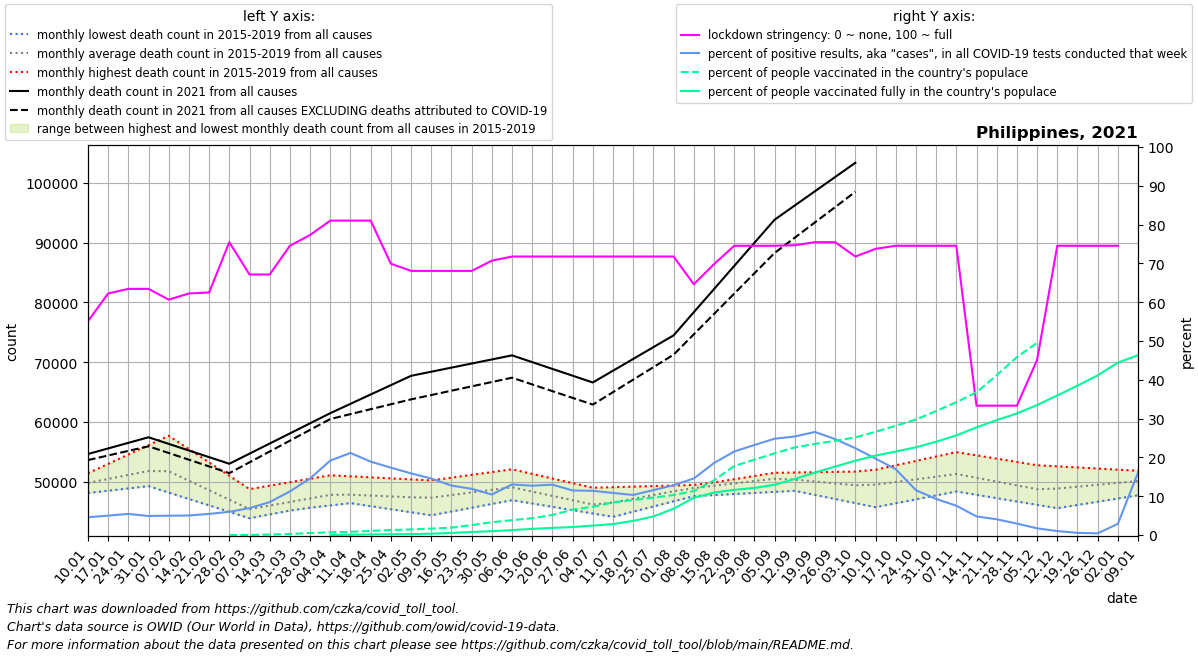

The file beside this chart, header and first rows:
date, location, time_unit, time, deaths_2010_all_ages, deaths_2011_all_ages, deaths_2012_all_ages, deaths_2013_all_ages, deaths_2014_all_ages, deaths_2015_all_ages, deaths_2016_all_ages, deaths_2017_all_ages, deaths_2018_all_ages, deaths_2019_all_ages, deaths_2020_all_ages, deaths_2021_all_ages, new_deaths, new_cases_smoothed, new_tests_smoothed, stringency_index, people_vaccinated, people_fully_vaccinated, population, positive_test_percent
2021-01-10, Philippines, monthly, 1, , , , , , , 48148, 49276, 50449, 51444, 51862, 54661, 1015, 1210, 26403, 55.09, , , 111046910, 4.583
2021-01-17, Philippines, monthly, 2, , , , , , , 48530, 49576, 50868, 53008, 52272, 55593, 1178, 1747, 34946, 62.24, , , 111046910, 4.999
2021-01-24, Philippines, monthly, 3, , , , , , , 48911, 49876, 51288, 54572, 52682, 56525, 1342, 1866, 34300, 63.43, , , 111046910, 5.441
2021-01-31, Philippines, monthly, 4, , , , , , , 49293, 50176, 51707, 56137, 53093, 57457, 1505, 1715, 34971, 63.43, , , 111046910, 4.904
2021-02-07, Philippines, monthly, 5, , , , , , 50381, 48221, 50476, 52126, 57701, 53503, 56350, 1521, 1728, 34688, 60.65, , , 111046910, 4.981
2021-02-14, Philippines, monthly, 6, , , , , , 48921, 47148, 49048, 50404, 55475, 51692, 55244, 1537, 1662, 33008, 62.24, , , 111046910, 5.035
2021-02-21, Philippines, monthly, 7, , , , , , 47460, 46076, 47620, 48681, 53250, 49881, 54138, 1553, 1702, 31275, 62.5, , , 111046910, 5.443
2021-02-28, Philippines, monthly, 8, , , , , , 46000, 45003, 46193, 46958, 51024, 48070, 53031, 1569, 1962, 32800, 75.46, 0.0, , 111046910, 5.982
2021-03-07, Philippines, monthly, 9, , , , , , 44540, 43931, 44765, 45236, 48798, 46259, 54722, 1451, 2319, 33433, 67.13, 13131, , 111046910, 6.936
2021-03-14, Philippines, monthly, 10, , , , , , 44922, 44572, 45358, 46018, 49376, 46206, 56412, 1333, 3251, 38321, 67.13, 136258, , 111046910, 8.484
2021-03-21, Philippines, monthly, 11, , , , , , 45305, 45212, 45950, 46801, 49954, 46154, 58103, 1215, 4991, 44392, 74.54, 291307, , 111046910, 11.24
2021-03-28, Philippines, monthly, 12, , , , , , 45687, 45852, 46543, 47584, 50531, 46101, 59793, 1097, 7371, 50575, 77.31, 578025, , 111046910, 14.57
2021-04-04, Philippines, monthly, 13, , , , , , 46070, 46493, 47136, 48366, 51109, 46049, 61484, 979.0, 9452, 49243, 81.02, 764811, 12805, 111046910, 19.19
2021-04-11, Philippines, monthly, 14, , , , , , 46452, 46748, 46974, 48218, 50937, 45996, 63045, 1718, 10105, 47783, 81.02, 923616, 82538, 111046910, 21.15
2021-04-18, Philippines, monthly, 15, , , , , , 45944, 47002, 46812, 48070, 50764, 45690, 64606, 2458, 10470, 55350, 81.02, 1175519, 176099, 111046910, 18.92
2021-04-25, Philippines, monthly, 16, , , , , , 45436, 47256, 46649, 47922, 50592, 45383, 66166, 3198, 9460, 54481, 69.91, 1433749, 219850, 111046910, 17.36
2021-05-02, Philippines, monthly, 17, , , , , , 44929, 47511, 46487, 47774, 50419, 45076, 67727, 3937, 8358, 52588, 68.06, 1609355, 267124, 111046910, 15.89
2021-05-09, Philippines, monthly, 18, , , , , , 44421, 47738, 46818, 47626, 50247, 44770, 68410, 3896, 7351, 50507, 68.06, 1837544, 381608, 111046910, 14.55
2021-05-16, Philippines, monthly, 19, , , , , , 45054, 47966, 47149, 48135, 50712, 46140, 69093, 3855, 6337, 49703, 68.06, 2125325, 597990, 111046910, 12.75
2021-05-23, Philippines, monthly, 20, , , , , , 45687, 48193, 47479, 48644, 51178, 47510, 69777, 3814, 5692, 47806, 68.06, 2837886, 870846, 111046910, 11.91
2021-05-30, Philippines, monthly, 21, , , , , , 46320, 48421, 47810, 49153, 51643, 48881, 70460, 3773, 5289, 50658, 70.7, 3662948, 1099032, 111046910, 10.44
2021-06-06, Philippines, monthly, 22, , , , , , 46953, 48648, 48141, 49662, 52108, 50251, 71143, 3732, 6619, 50775, 71.76, 4247721, 1408070, 111046910, 13.04
2021-06-13, Philippines, monthly, 23, , , , , , 46397, 47702, 47635, 48835, 51338, 49897, 70010, 3723, 6521, 51349, 71.76, 4810188, 1767092, 111046910, 12.7
2021-06-20, Philippines, monthly, 24, , , , , , 45841, 46755, 47130, 48008, 50568, 49544, 68877, 3714, 6516, 50200, 71.76, 5738434, 2046674, 111046910, 12.98
2021-06-27, Philippines, monthly, 25, , , , , , 45284, 45808, 46624, 47180, 49798, 49190, 67744, 3705, 5659, 49298, 71.76, 7258255, 2284335, 111046910, 11.48
2021-07-04, Philippines, monthly, 26, , , , , , 44728, 44862, 46118, 46353, 49028, 48837, 66611, 3696, 5638, 49494, 71.76, 8108860, 2698870, 111046910, 11.39
2021-07-11, Philippines, monthly, 27, , , , , , 44172, 45858, 46677, 46967, 49121, 48483, 68580, 3579, 5327, 49137, 71.76, 9331523, 3133570, 111046910, 10.84
2021-07-18, Philippines, monthly, 28, , , , , , 45034, 46855, 47236, 47581, 49214, 49965, 70548, 3462, 5049, 48909, 71.76, 10015643, 4055690, 111046910, 10.32
2021-07-25, Philippines, monthly, 29, , , , , , 45895, 47852, 47795, 48196, 49308, 51448, 72516, 3344, 5569, 48125, 71.76, 10729759, 5317277, 111046910, 11.57
2021-08-01, Philippines, monthly, 30, , , , , , 46756, 48848, 48354, 48810, 49401, 52930, 74485, 3227, 6308, 49139, 71.76, 11444798, 7533856, 111046910, 12.84
2021-08-08, Philippines, monthly, 31, , , , , , 47618, 49383, 48913, 49424, 49494, 54412, 78349, 3693, 7924, 54387, 64.62, 12577615, 10647335, 111046910, 14.57
2021-08-15, Philippines, monthly, 32, , , , , , 47797, 49917, 49473, 49912, 49687, 54895, 82213, 4160, 10242, 55238, 69.78, 15638569, 12160425, 111046910, 18.54
2021-08-22, Philippines, monthly, 33, , , , , , 47975, 50452, 50034, 50400, 49880, 55378, 86077, 4626, 13185, 61257, 74.54, 19737356, 12938918, 111046910, 21.52
2021-08-29, Philippines, monthly, 34, , , , , , 48154, 50986, 50594, 50887, 50072, 55861, 89941, 5093, 15414, 66455, 74.54, 21556846, 13481920, 111046910, 23.2
2021-09-05, Philippines, monthly, 35, , , , , , 48332, 51521, 51154, 51375, 50265, 56344, 93805, 5559, 17496, 70501, 74.54, 23376337, 14384020, 111046910, 24.82
2021-09-12, Philippines, monthly, 36, , , , , , 48511, 51573, 50333, 50892, 50619, 56827, 96184, 5381, 19603, 77209, 74.67, 25080816, 16043760, 111046910, 25.39
2021-09-19, Philippines, monthly, 37, , , , , , 47828, 51624, 49512, 50410, 50973, 56108, 98564, 5202, 20539, 77341, 75.46, 26076061, 17882721, 111046910, 26.56
2021-09-26, Philippines, monthly, 38, , , , , , 47144, 51676, 48691, 49927, 51327, 55390, 100943, 5024, 18652, 75471, 75.46, 26956296, 19588811, 111046910, 24.71
2021-10-03, Philippines, monthly, 39, , , , , , 46460, 51728, 47870, 49444, 51681, 54672, 103322, 4846, 15729, 70297, 71.76, 27937661, 21260303, 111046910, 22.38
2021-10-10, Philippines, monthly, 40, , , , , , 45777, 51854, 48280, 49739, 52035, 53953, , 4854, 12299, 62468, 73.75, 29542665, 22738982, 111046910, 19.69
2021-10-17, Philippines, monthly, 41, , , , , , 46434, 51980, 48691, 50033, 52771, 54015, , 4862, 9369, 55213, 74.54, 31248801, 23891788, 111046910, 16.97
2021-10-24, Philippines, monthly, 42, , , , , , 47090, 52105, 49101, 50328, 53508, 54077, , 4870, 6172, 53403, 74.54, 33054717, 25099538, 111046910, 11.56
2021-10-31, Philippines, monthly, 43, , , , , , 47747, 52231, 49512, 50622, 54244, 54139, , 4878, 4629, 49775, 74.54, 35475946, 26706352, 111046910, 9.299
2021-11-07, Philippines, monthly, 44, , , , , , 48404, 52357, 49922, 50917, 54980, 54201, , 4977, 3237, 42855, 74.54, 37996957, 28491732, 111046910, 7.553
2021-11-14, Philippines, monthly, 45, , , , , , 47845, 51272, 49498, 50372, 54432, 53672, , 5076, 2055, 42890, 33.33, 40845694, 30793326, 111046910, 4.792
2021-11-21, Philippines, monthly, 46, , , , , , 47286, 50186, 49074, 49826, 53884, 53144, , 5175, 1615, 39762, 33.33, 45715412, 32892561, 111046910, 4.061
2021-11-28, Philippines, monthly, 47, , , , , , 46728, 49100, 48649, 49281, 53335, 52615, , 5274, 1063, 36096, 33.33, 50912856, 34778948, 111046910, 2.946
2021-12-05, Philippines, monthly, 48, , , , , , 46169, 48015, 48225, 48736, 52787, 52087, , 5373, 576.4, 33391, 45.1, 54996563, 37185846, 111046910, 1.726
2021-12-12, Philippines, monthly, 49, , , , , , 45610, 48255, 48676, 49278, 52602, 51558, , 4770, 336.4, 33207, 74.54, , 39933824, 111046910, 1.013
2021-12-19, Philippines, monthly, 50, , , , , , 46149, 48496, 49128, 49819, 52417, 52101, , 4166, 186.7, 33121, 74.54, , 42744926, 111046910, 0.5637
2021-12-26, Philippines, monthly, 51, , , , , , 46688, 48736, 49579, 50361, 52232, 52644, , 3562, 122.3, 28489, 74.54, , 45690854, 111046910, 0.4292
2022-01-02, Philippines, monthly, 52, , , , , , 47227, 48976, 50030, 50902, 52047, 53186, , 2959, 738, 25587, 74.54, , 49335938, 111046910, 2.884
2022-01-09, Philippines, monthly, 1, , , , , , 47766, 49276, 50449, 51444, 51862, 53729, , 2648, 7923, 49109, , , 51462438, 111046910, 16.13
